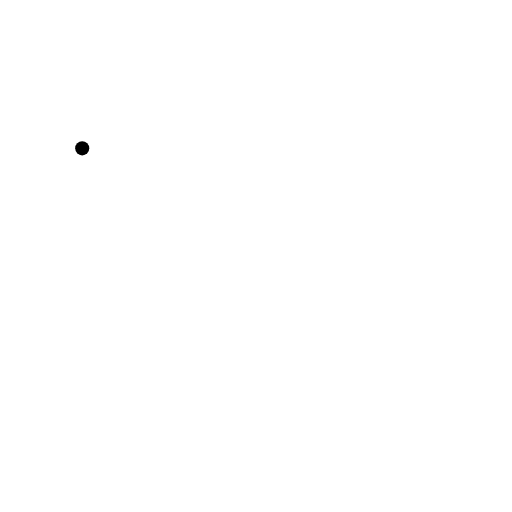
t = 0.00 s
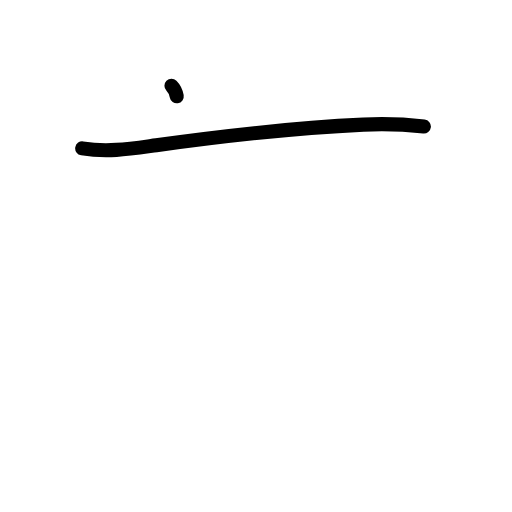
t = 1.38 s
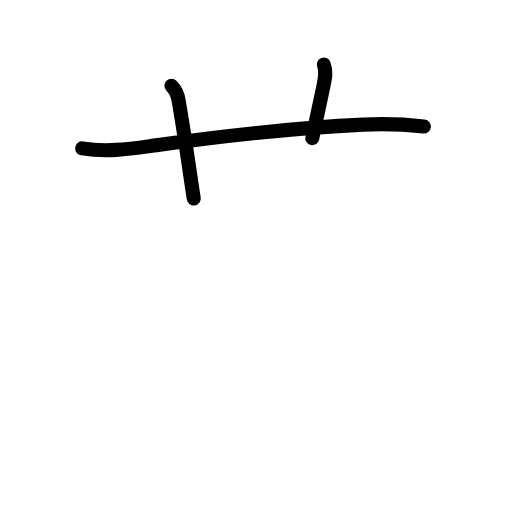
t = 2.75 s
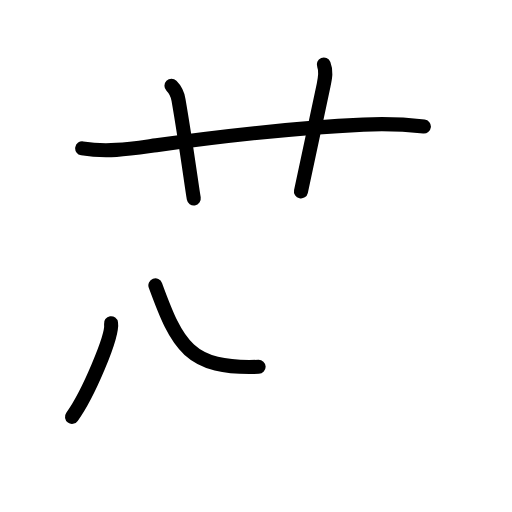
t = 4.25 s
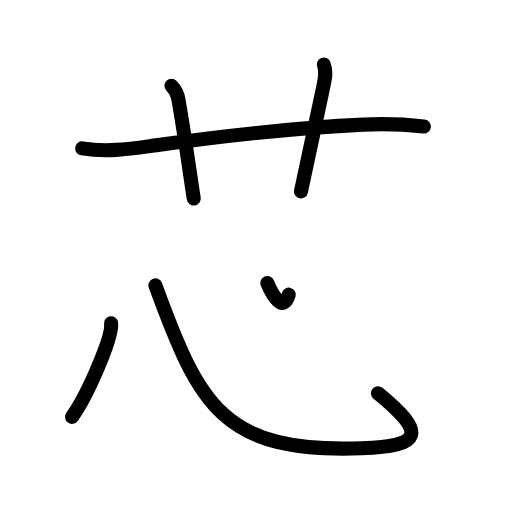
t = 5.50 s
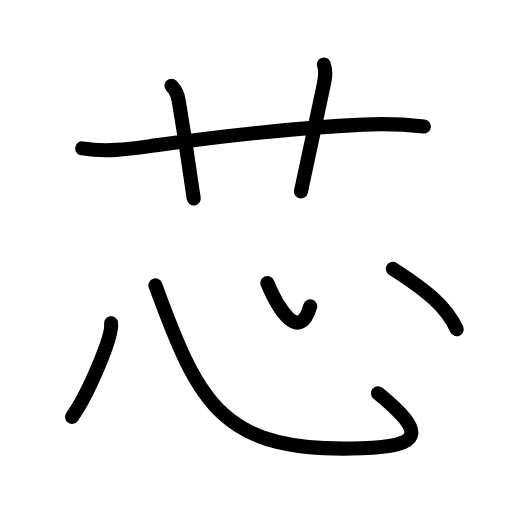
t = 7.00 s

The animated SVG that drew these frames (rendered in a browser with its animation timeline set to each time). Animation: 18 SMIL elements (animate=18); one cycle of 7.00 s.

<?xml version="1.0" encoding="UTF-8"?>
<!--
AniKanjiVG is licensed by CC-BY-SA Paul C. Sommerhoff (https://bitbucket.org/sommerhoff/anikanjivg).
AniKanjiVG uses KanjiVG which is licensed by CC-BY-SA Ulrich Apel (http://kanjivg.tagaini.net).
See also http://creativecommons.org/licenses/by-sa/3.0/
-->
<svg xmlns:kvg='http://kanjivg.tagaini.net' xmlns='http://www.w3.org/2000/svg' width='109' height='109' viewBox='0 0 109 109' style='fill:none;stroke:#000000;stroke-width:3;stroke-linecap:round;stroke-linejoin:round;' id="kvg:kanji_082af"><g id="kvg:082af" kvg:element="芯"><g id="kvg:082af-g1" kvg:element="艹" kvg:variant="true" kvg:original="艸" kvg:position="top" kvg:radical="general"><path id="kvg:082af-s1" kvg:type="㇐" d="M17.5,31.58c5.5,0.92,10.45,0.07,15.77-0.66c13.4-1.85,31.58-3.82,44.09-4.39c4.29-0.22,8.59-0.08,12.88,0.41"><animate attributeName="d" begin="0.0s" dur="0.3333333333333333s" from="M17.5,31.58C17.5,31.58,17.5,31.58,17.5,31.58" to="M17.5,31.58c5.5,0.92,10.45,0.07,15.77-0.66" />
<animate attributeName="d" begin="0.3333333333333333s" dur="0.3333333333333333s" from="M17.5,31.58c5.5,0.92,10.45,0.07,15.77-0.66c0,0,0,0,0,0,0" to="M17.5,31.58c5.5,0.92,10.45,0.07,15.77-0.66c13.4-1.85,31.58-3.82,44.09-4.39" />
<animate attributeName="d" begin="0.6666666666666666s" dur="0.3333333333333333s" from="M17.5,31.58c5.5,0.92,10.45,0.07,15.77-0.66c13.4-1.85,31.58-3.82,44.09-4.39c0,0,0,0,0,0,0" to="M17.5,31.58c5.5,0.92,10.45,0.07,15.77-0.66c13.4-1.85,31.58-3.82,44.09-4.39c4.29-0.22,8.59-0.08,12.88,0.41" />
</path>
<path id="kvg:082af-s2" kvg:type="㇑a" d="M36.5,18.25c1,1,1.35,2.11,1.5,3c1.62,9.38,2.75,18,3.25,21"><animate attributeName="d" begin="1.0s" dur="0.5s" from="M36.5,18.25C36.5,18.25,36.5,18.25,36.5,18.25" to="M36.5,18.25c1,1,1.35,2.11,1.5,3" />
<animate attributeName="d" begin="1.5s" dur="0.5s" from="M36.5,18.25c1,1,1.35,2.11,1.5,3c0,0,0,0,0,0,0" to="M36.5,18.25c1,1,1.35,2.11,1.5,3c1.62,9.38,2.75,18,3.25,21" />
<animate attributeName="d" begin="0s" dur="1.0s" from="M-100,-100" to="M-100,-100" />
</path>
<path id="kvg:082af-s3" kvg:type="㇑a" d="M68.94,13.75c0.56,1.38,0.29,2.77-0.03,4.31c-1.66,8.07-3.16,14.57-4.84,22.69"><animate attributeName="d" begin="2.0s" dur="0.5s" from="M68.94,13.75C68.94,13.75,68.94,13.75,68.94,13.75" to="M68.94,13.75c0.56,1.38,0.29,2.77-0.03,4.31" />
<animate attributeName="d" begin="2.5s" dur="0.5s" from="M68.94,13.75c0.56,1.38,0.29,2.77-0.03,4.31c0,0,0,0,0,0,0" to="M68.94,13.75c0.56,1.38,0.29,2.77-0.03,4.31c-1.66,8.07-3.16,14.57-4.84,22.69" />
<animate attributeName="d" begin="0s" dur="2.0s" from="M-100,-100" to="M-100,-100" />
</path>
</g>
<g id="kvg:082af-g2" kvg:element="心" kvg:position="bottom"><path id="kvg:082af-s4" kvg:type="㇔" d="M23.64,68.82c0.42,2.78-4.95,15.29-8.31,19.92"><animate attributeName="d" begin="3.0s" dur="1.0s" from="M23.64,68.82C23.64,68.82,23.64,68.82,23.64,68.82" to="M23.64,68.82c0.42,2.78-4.95,15.29-8.31,19.92" />
<animate attributeName="d" begin="0s" dur="3.0s" from="M-100,-100" to="M-100,-100" />
</path>
<path id="kvg:082af-s5" kvg:type="㇟b" d="M33.08,60.75C42.5,86.5,47.5,96.5,77.03,95.43c12.7-0.46,14.03-3.06,3.44-11.7"><animate attributeName="d" begin="4.0s" dur="0.5s" from="M33.08,60.75C33.08,60.75,33.08,60.75,33.08,60.75" to="M33.08,60.75C42.5,86.5,47.5,96.5,77.03,95.43" />
<animate attributeName="d" begin="4.5s" dur="0.5s" from="M33.08,60.75C42.5,86.5,47.5,96.5,77.03,95.43c0,0,0,0,0,0,0" to="M33.08,60.75C42.5,86.5,47.5,96.5,77.03,95.43c12.7-0.46,14.03-3.06,3.44-11.7" />
<animate attributeName="d" begin="0s" dur="4.0s" from="M-100,-100" to="M-100,-100" />
</path>
<path id="kvg:082af-s6" kvg:type="㇔a" d="M56.91,60.25c2.17,5.25,6.82,13,9.13,4.96"><animate attributeName="d" begin="5.0s" dur="1.0s" from="M56.91,60.25C56.91,60.25,56.91,60.25,56.91,60.25" to="M56.91,60.25c2.17,5.25,6.82,13,9.13,4.96" />
<animate attributeName="d" begin="0s" dur="5.0s" from="M-100,-100" to="M-100,-100" />
</path>
<path id="kvg:082af-s7" kvg:type="㇔" d="M83.63,57.23c7.24,4.64,11.37,8.02,13.6,12.86"><animate attributeName="d" begin="6.0s" dur="1.0s" from="M83.63,57.23C83.63,57.23,83.63,57.23,83.63,57.23" to="M83.63,57.23c7.24,4.64,11.37,8.02,13.6,12.86" />
<animate attributeName="d" begin="0s" dur="6.0s" from="M-100,-100" to="M-100,-100" />
</path>
</g>
</g>
</svg>
